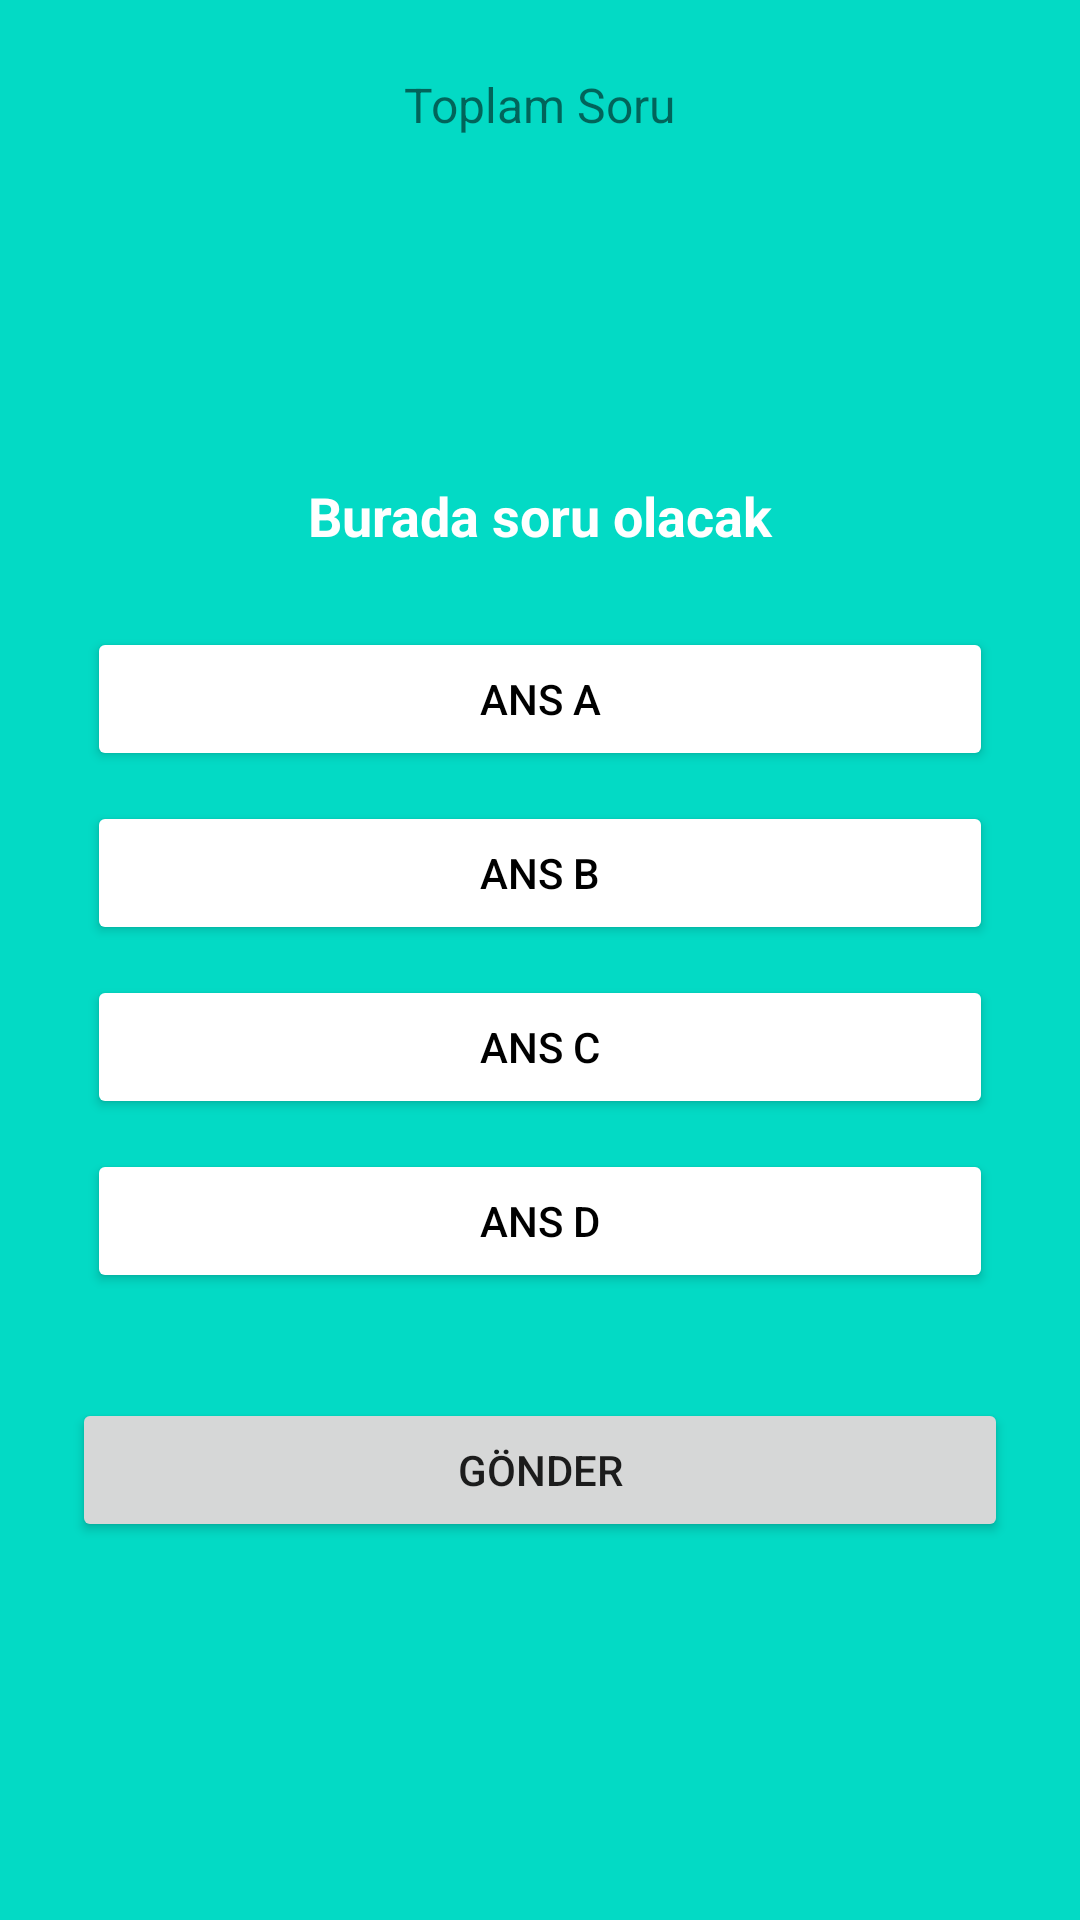

Reconstruct the res/layout file that produces this screen, plus the resources it refers to.
<!-- AndroidManifest.xml: application theme Theme.HAZIR_MISIN_PROJE -->
<!-- res/layout/activity_bilmece.xml -->
<?xml version="1.0" encoding="utf-8"?>
<RelativeLayout xmlns:android="http://schemas.android.com/apk/res/android"
    xmlns:app="http://schemas.android.com/apk/res-auto"
    xmlns:tools="http://schemas.android.com/tools"
    android:layout_width="match_parent"
    android:layout_height="match_parent"
    tools:context=".bilmece"
    android:background="@color/teal_200"
    android:padding="24dp">
    
    <TextView
        android:layout_width="wrap_content"
        android:layout_height="wrap_content"
        android:id="@+id/total_question"
        android:text="Toplam Soru"
        android:layout_centerHorizontal="true"
        android:textSize="16dp"/>

    <TextView
        android:id="@+id/question"
        android:layout_width="match_parent"
        android:layout_height="wrap_content"
        android:layout_above="@+id/choices_layout"
        android:layout_marginStart="20dp"
        android:layout_marginTop="20dp"
        android:layout_marginEnd="20dp"
        android:layout_marginBottom="20dp"
        android:text="Burada soru olacak"
        android:textAlignment="center"
        android:textColor="@color/white"
        android:textSize="18dp"
        android:textStyle="bold" />
    
    <LinearLayout
        android:layout_width="match_parent"
        android:layout_height="wrap_content"
        android:id="@+id/choices_layout"
        android:layout_centerInParent="true"
        android:orientation="vertical">
        
        <Button
            android:layout_width="match_parent"
            android:layout_height="wrap_content"
            android:id="@+id/ans_A"
            android:layout_margin="5dp"
            android:text="Ans A"
            android:backgroundTint="@color/white"
            android:textColor="@color/black"/>

        <Button
            android:layout_width="match_parent"
            android:layout_height="wrap_content"
            android:id="@+id/ans_B"
            android:layout_margin="5dp"
            android:text="Ans B"
            android:backgroundTint="@color/white"
            android:textColor="@color/black"/>

        <Button
            android:layout_width="match_parent"
            android:layout_height="wrap_content"
            android:id="@+id/ans_C"
            android:layout_margin="5dp"
            android:text="Ans C"
            android:backgroundTint="@color/white"
            android:textColor="@color/black"/>

        <Button
            android:layout_width="match_parent"
            android:layout_height="wrap_content"
            android:id="@+id/ans_D"
            android:layout_margin="5dp"
            android:text="Ans D"
            android:backgroundTint="@color/white"
            android:textColor="@color/black"/>
    </LinearLayout>
    
    <Button
        android:layout_width="match_parent"
        android:layout_height="wrap_content"
        android:id="@+id/submit_btn"
        android:text="GÖNDER"
        android:layout_below="@+id/choices_layout"
        android:layout_marginTop="30dp" />


</RelativeLayout>
<!-- resources referenced by this layout -->
<resources>
  <color name="black">#FF000000</color>
  <color name="teal_200">#FF03DAC5</color>
  <color name="white">#FFFFFFFF</color>
  <style name="Theme.HAZIR_MISIN_PROJE" parent="Theme.MaterialComponents.DayNight.DarkActionBar">
          
          <item name="colorPrimary">@color/purple_500</item>
          <item name="colorPrimaryVariant">@color/purple_700</item>
          <item name="colorOnPrimary">@color/white</item>
          
          <item name="colorSecondary">@color/teal_200</item>
          <item name="colorSecondaryVariant">@color/teal_700</item>
          <item name="colorOnSecondary">@color/black</item>
          
          <item name="android:statusBarColor">?attr/colorPrimaryVariant</item>
          
      </style>
  <color name="purple_500">#FF6200EE</color>
  <color name="purple_700">#FF3700B3</color>
  <color name="teal_700">#FF018786</color>
</resources>
